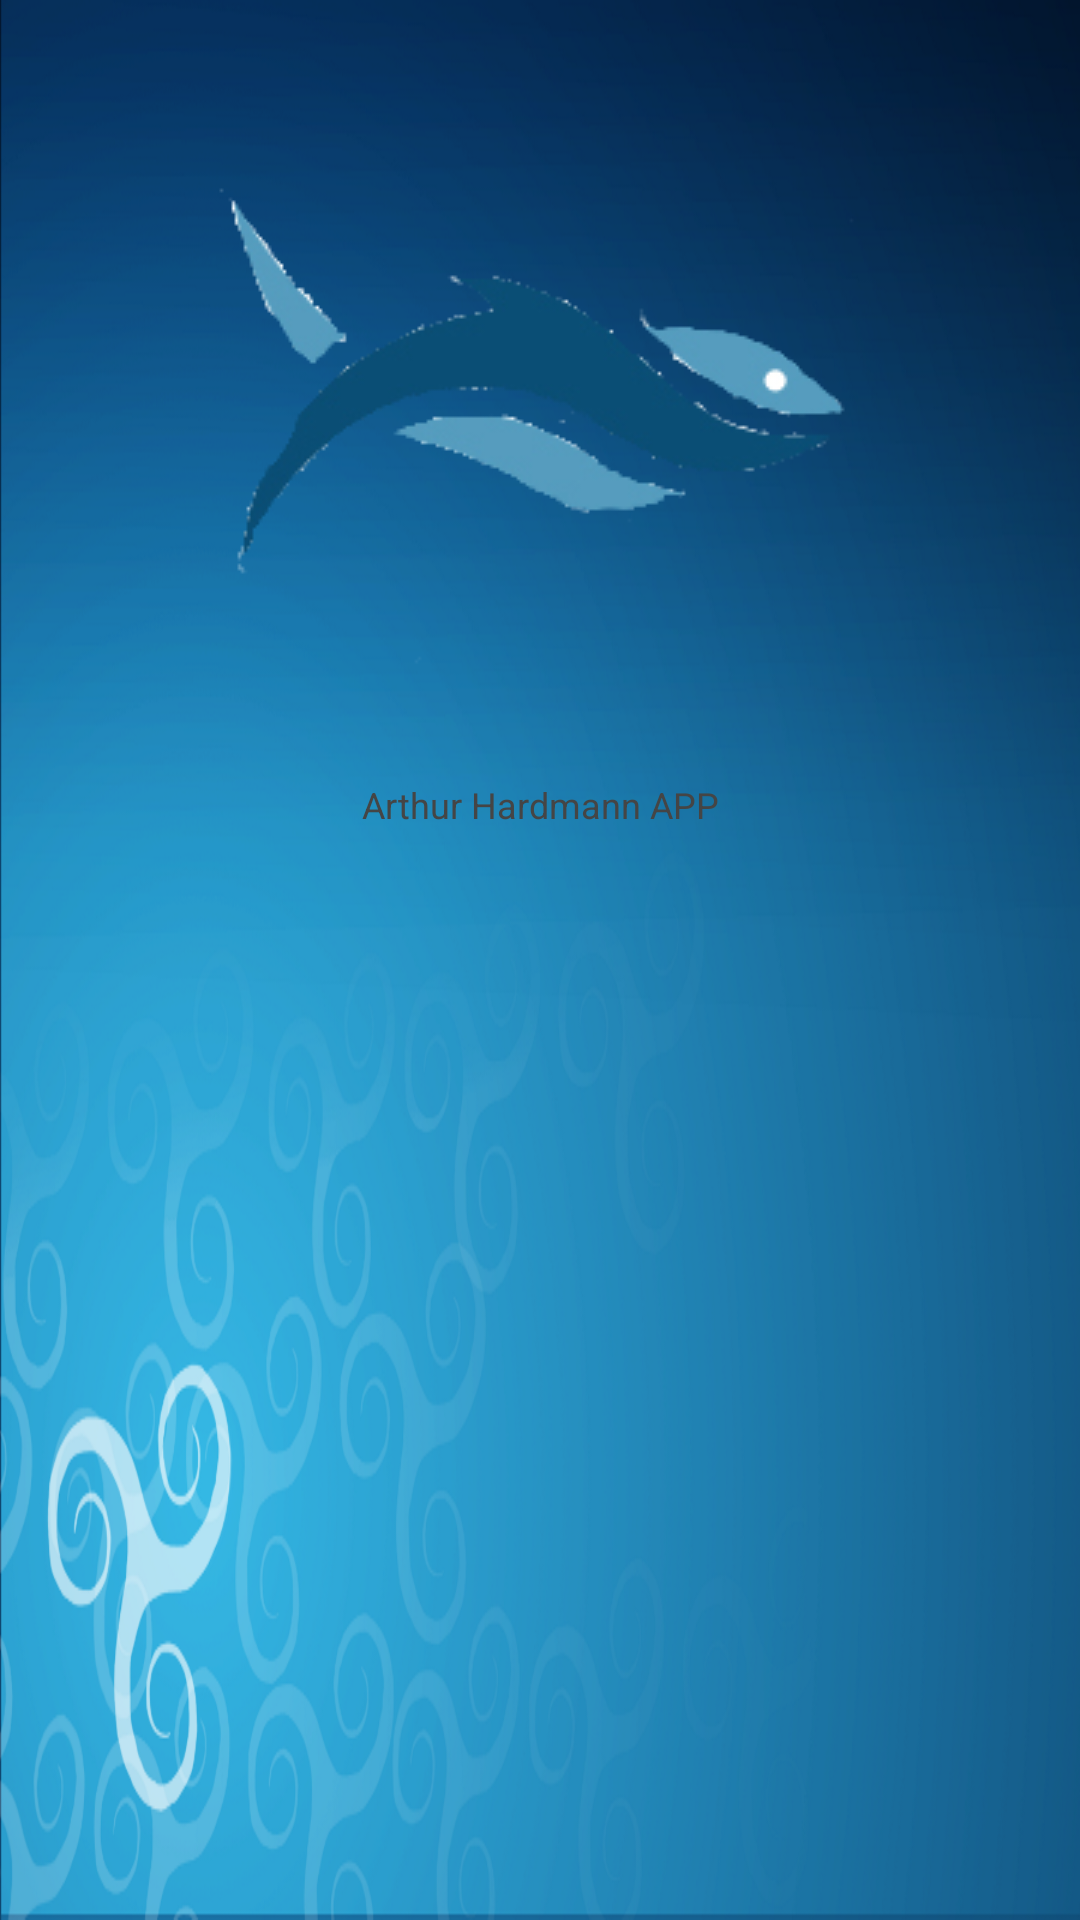

This screen was rendered from an Android layout file. Write that file and the resources it references.
<!-- AndroidManifest.xml: application theme AppTheme -->
<!-- res/layout/splash.xml -->
<?xml version="1.0" encoding="utf-8"?>
<LinearLayout xmlns:android="http://schemas.android.com/apk/res/android"
    android:orientation="vertical" android:layout_width="match_parent"
    android:layout_height="match_parent"
    android:background="@drawable/gradient_background">


    <ImageView
        android:id="@+id/logo"
        android:layout_width="wrap_content"
        android:layout_height="wrap_content"
        android:layout_gravity="center"
        android:src="@drawable/fishback_editado"/>

    <TextView
        android:layout_width="match_parent"
        android:layout_height="wrap_content"
        android:textSize="12dp"
        android:gravity="center_horizontal"
        android:textColor="#454545"
        android:text="Arthur Hardmann APP"/>

</LinearLayout>
<!-- resources referenced by this layout -->
<resources>
  <!-- drawable fishback_editado: png bitmap (drawable, 21945 bytes) -->
  <!-- drawable gradient_background: png bitmap (drawable, 515041 bytes) -->
  <style name="AppTheme" parent="Theme.AppCompat.Light.DarkActionBar">
          
          <item name="colorPrimary">@color/colorPrimary</item>
          <item name="colorPrimaryDark">@color/colorPrimaryDark</item>
          <item name="colorAccent">@color/colorAccent</item>
      </style>
  <!-- not gathered from this repository: default colours our renderer supplied (Android Studio template values) -->
  <color name="colorPrimary">#FF6200EE</color>
  <color name="colorPrimaryDark">#FF3700B3</color>
  <color name="colorAccent">#FF03DAC5</color>
</resources>
